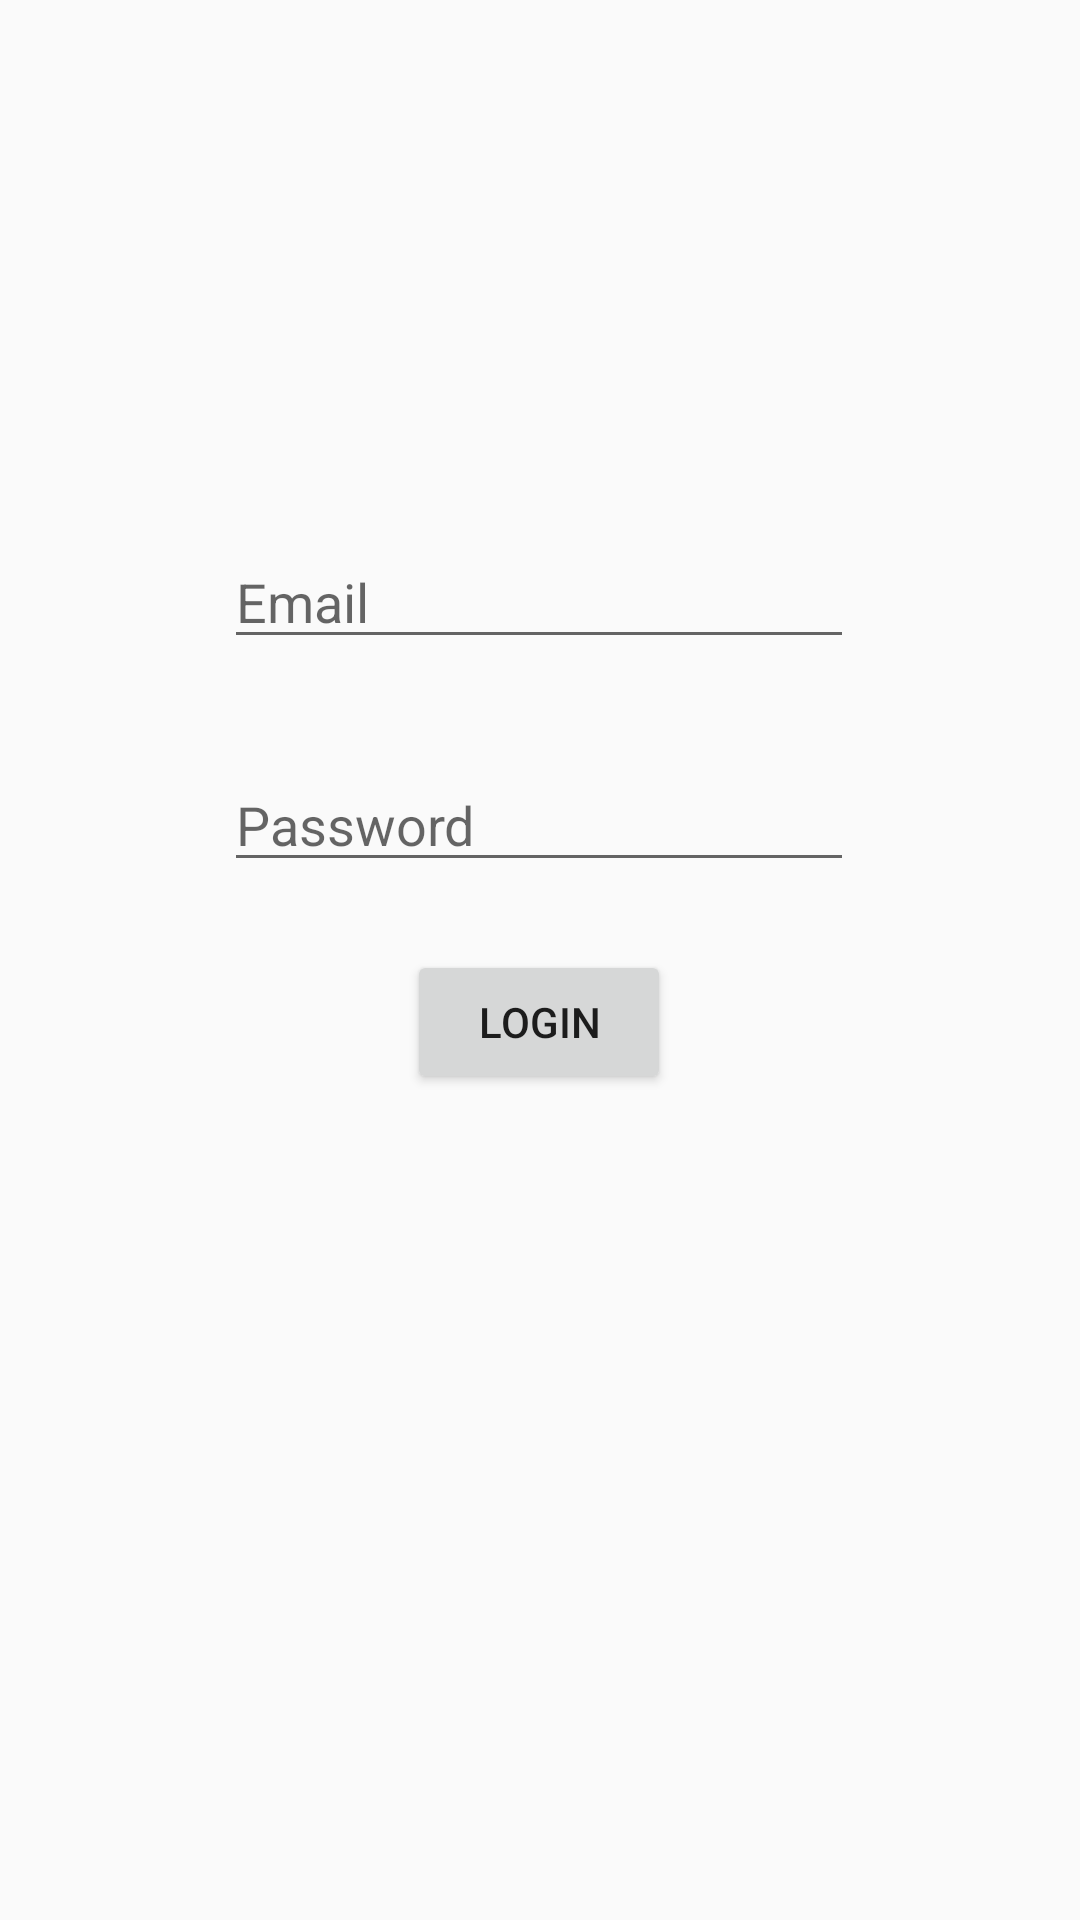

The Android layout XML behind this screen, and the referenced resources:
<!-- AndroidManifest.xml: application theme AppTheme -->
<!-- res/layout/activity_login.xml -->
<?xml version="1.0" encoding="utf-8"?>
<android.support.constraint.ConstraintLayout xmlns:android="http://schemas.android.com/apk/res/android"
    xmlns:app="http://schemas.android.com/apk/res-auto"
    xmlns:tools="http://schemas.android.com/tools"
    android:layout_width="match_parent"
    android:layout_height="match_parent"
    tools:context=".view.home.LoginActivity">
    <EditText
        android:id="@+id/mailLog"
        android:layout_width="wrap_content"
        android:layout_height="wrap_content"
        android:ems="10"
        android:hint="Email"
        android:inputType="textEmailAddress"
        app:layout_constraintBottom_toBottomOf="parent"
        app:layout_constraintEnd_toEndOf="parent"
        app:layout_constraintHorizontal_bias="0.497"
        app:layout_constraintStart_toStartOf="parent"
        app:layout_constraintTop_toTopOf="parent"
        app:layout_constraintVertical_bias="0.298" />

    <EditText
        android:id="@+id/passLog"
        android:layout_width="wrap_content"
        android:layout_height="wrap_content"
        android:ems="10"
        android:hint="Password"
        android:inputType="textPassword"
        app:layout_constraintBottom_toBottomOf="parent"
        app:layout_constraintEnd_toEndOf="parent"
        app:layout_constraintHorizontal_bias="0.497"
        app:layout_constraintStart_toStartOf="parent"
        app:layout_constraintTop_toBottomOf="@+id/mailLog"
        app:layout_constraintVertical_bias="0.087" />

    <Button
        android:id="@+id/button3"
        android:layout_width="wrap_content"
        android:layout_height="wrap_content"
        android:text="Login"
        app:layout_constraintBottom_toBottomOf="parent"
        app:layout_constraintEnd_toEndOf="@+id/passLog"
        app:layout_constraintStart_toStartOf="@+id/passLog"
        app:layout_constraintTop_toTopOf="parent"
        app:layout_constraintVertical_bias="0.535" />

    <TextView
        android:id="@+id/Top2"
        android:layout_width="wrap_content"
        android:layout_height="wrap_content"
        android:layout_marginStart="171dp"
        android:layout_marginTop="248dp"
        android:layout_marginEnd="182dp"
        android:layout_marginBottom="50dp"
        android:visibility="invisible"
        app:layout_constraintBottom_toBottomOf="parent"
        app:layout_constraintEnd_toEndOf="parent"
        app:layout_constraintStart_toStartOf="parent"
        app:layout_constraintTop_toBottomOf="@+id/button3" />

</android.support.constraint.ConstraintLayout>
<!-- resources referenced by this layout -->
<resources>
  <style name="AppTheme" parent="Theme.AppCompat.Light.DarkActionBar">
          
          <item name="colorPrimary">@color/colorPrimary</item>
          <item name="colorPrimaryDark">@color/colorPrimaryDark</item>
          <item name="colorAccent">@color/colorAccent</item>
          <item name="windowActionBar">false</item>
          <item name="windowNoTitle">true</item>
      </style>
  <color name="colorPrimary">#85001F</color>
  <color name="colorPrimaryDark">#630118</color>
  <color name="colorAccent">#D8211B</color>
</resources>
